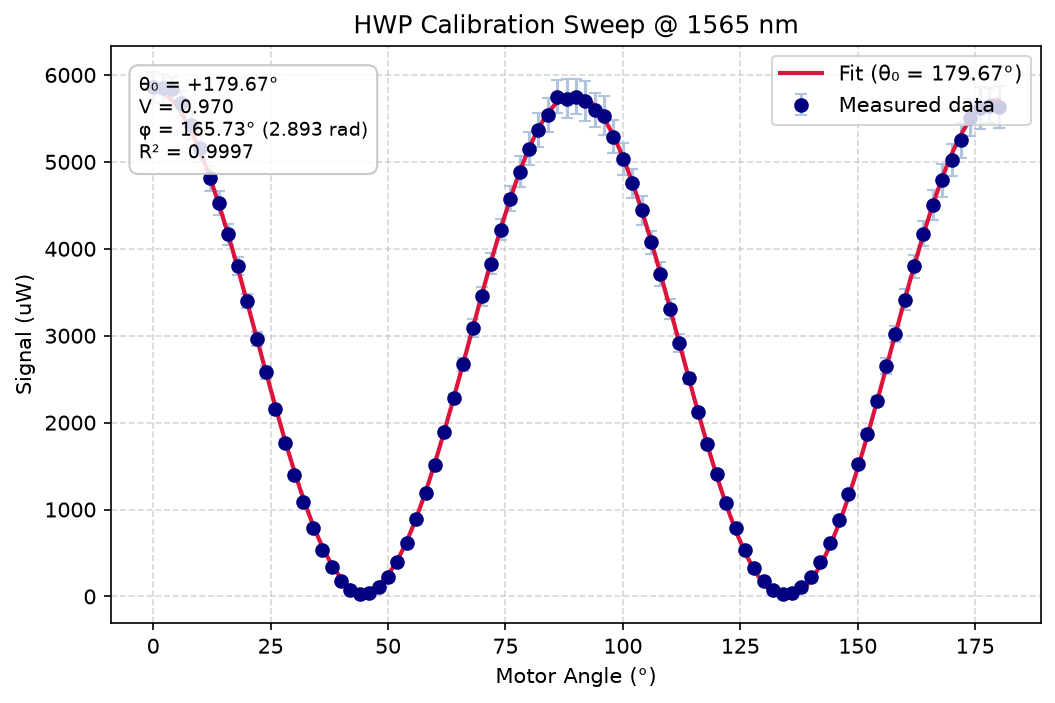

Source data for this figure (header and first rows):
Timestamp, 2026-08-02 21:09:40
Device Name, bob_1560_basis_hwp
Device Serial, 55105664
Role, hwp
Wavelength (nm), 1565
Data Unit, uW
fit_angle_deg, fit_curve (uW)
0.0000, 5840
1, 5827
2, 5801
3, 5761
4, 5707
5, 5640
6, 5560
7, 5467
8, 5362
9, 5246
10, 5118
11, 4979
12, 4831
13, 4674
14, 4508
15, 4335
16, 4155
17, 3969
18, 3778
19, 3583
20, 3385
21, 3185
22, 2984
23, 2783
24, 2582
25, 2384
26, 2188
27, 1995
28, 1808
29, 1625
30, 1450
31, 1281
32, 1121
33, 969.4
34, 827.6
35, 696
36, 575.4
37, 466.3
38, 369.2
39, 284.7
40, 213.1
41, 154.7
42, 109.9
43, 78.85
44, 61.72
45, 58.58
46, 69.45
47, 94.26
48, 132.9
49, 185.2
50, 250.8
51, 329.5
52, 420.9
53, 524.4
... 229 more rows
